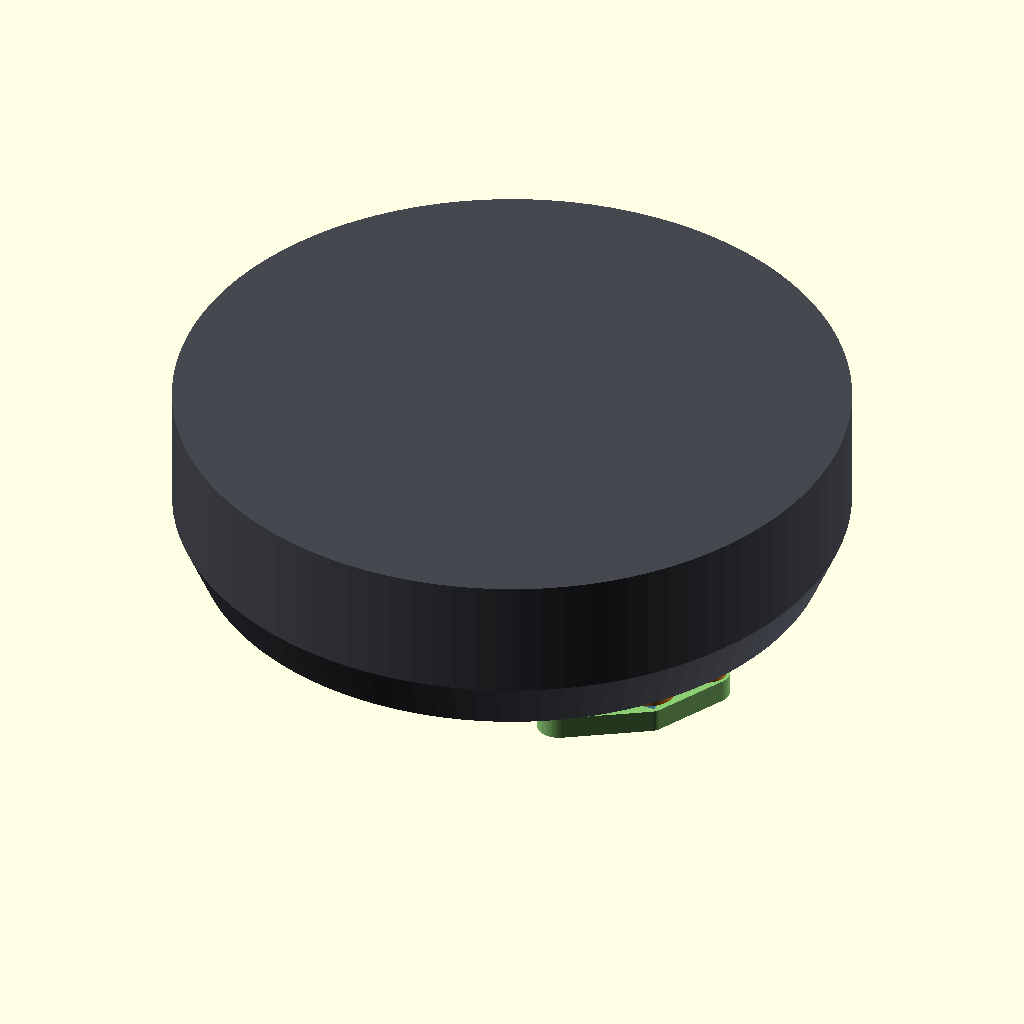
Cell 1: rendered with the file's own defaults.
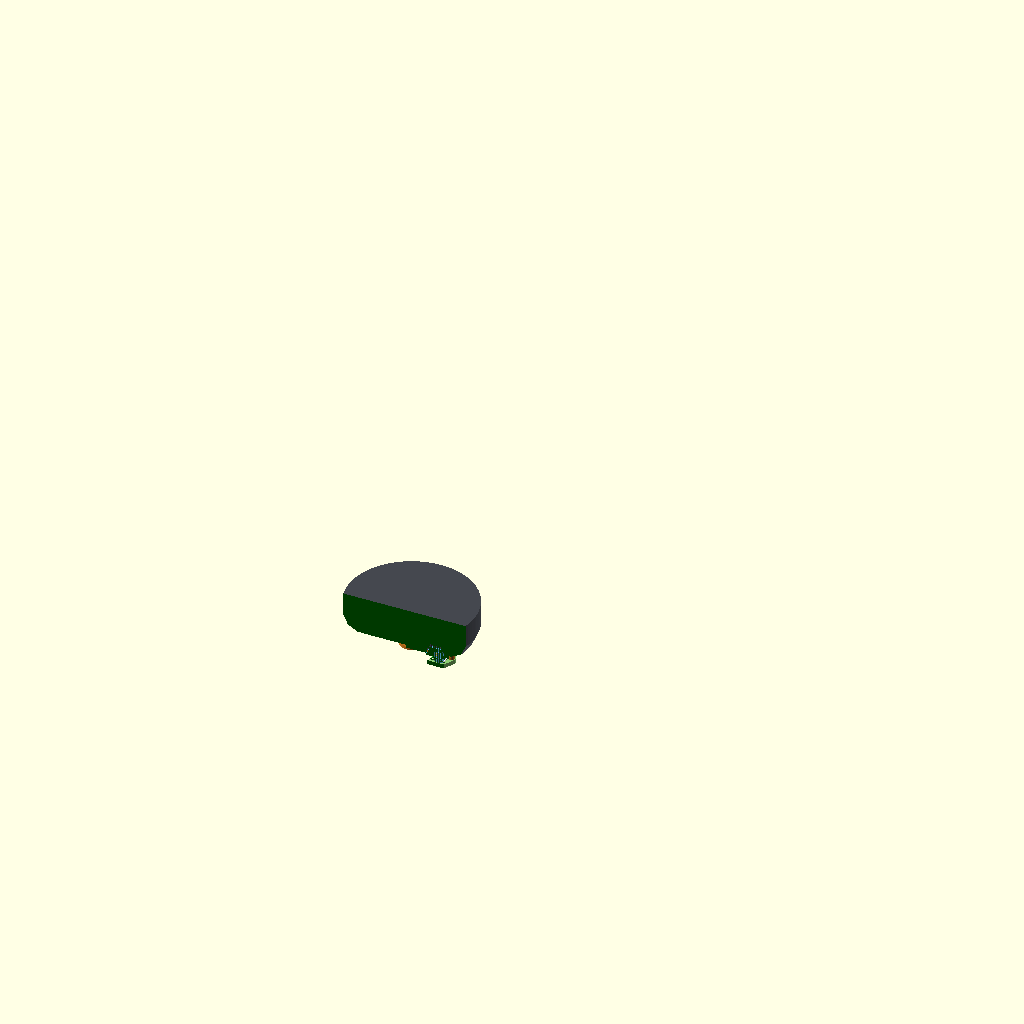
Cell 2 — part set to "section_pins", the other parameters unchanged.
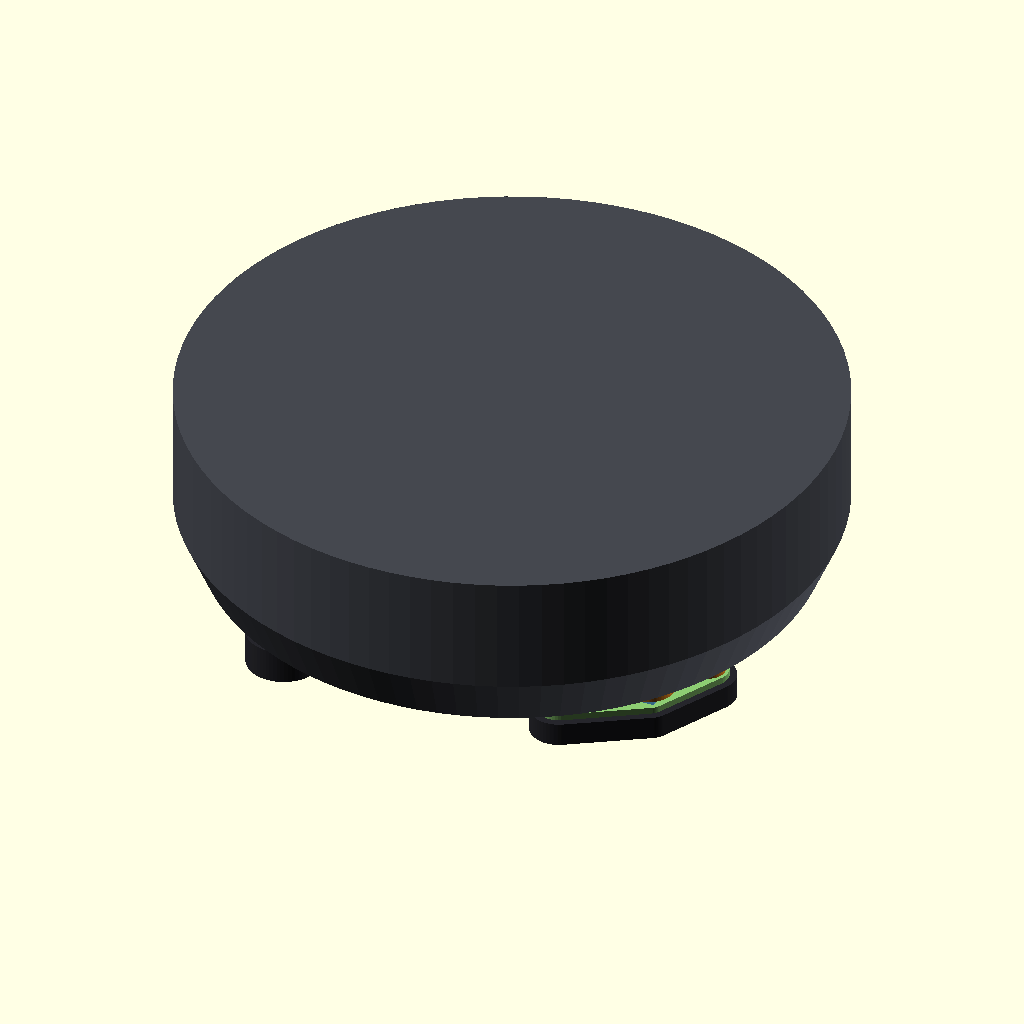
Cell 3: the same model with on_feet = true.
The same orthographic view direction (rotation 55°, 0°, 25°; colour scheme Cornfield) for every cell, with the view re-fitted per cell, so scale and position can differ between cells.
Source of the model, pogo-jig/pogo-jig.scad:
// SPDX-License-Identifier: CERN-OHL-S-2.0
// Pogo-pin flash jig for the debug USB of the Echo Plus (2nd generation).
//
// A pin block carries a nose that locates in the recessed test-pad window
// and guides three pogo pins (USB D+, D-, GND) onto the pads. There is no
// hole over the 17 V pad. The block sits in a base that is fixed by one M4
// screw into the centre insert; a cap on two posts of the base holds the
// pin ends. No PCB: the wires of a USB cable are soldered straight to the
// pins and held by a clamp on the base. With the plain base the Echo lies
// upside down; on the base with feet it stands upright, on the cap and the
// two feet.
//
// Every part prints without supports, as exported.
//
// All dimensions are in params.scad. The model is built in the device
// frame described there (x right, y up when looking at the Echo's bottom,
// z out of the Echo): the parts occupy z >= 0, the nose points to -z.
// Do not mirror the model; "flip" only rotates it for display.

include <params.scad>

/* [View] */
part = "assembly"; // [base, base_feet, block, cap, clamp, tpu_shoe, tpu_sock, assembly, section_pins, exploded]
// display only: the base with feet, with the TPU soles on
on_feet = false;
// display only: Echo side up (a rotation, not a mirror)
flip = true;
// display only: draw the Echo's bottom and compress the pins onto the pads
show_echo = true;

/* [Hidden] */
$fn = 96;
eps = 0.01;

// ---------------------------------------------------------------- derived

boss_h = window_depth - boss_gap;             // boss in the outer recess
nose_z = window_depth + step_depth - boss_gap; // nose end, in the inner pocket
// hub height. A countersunk head ends 0.3 below the hub top; a socket head sits on a washer on top of it.
csk = m4_head == "countersunk";
csk_d = m4_head_d + 0.6;                      // countersink diameter at the hub top
csk_depth = (csk_d - m4_clear_d) / 2;
screw_wall = csk ? m4_len - m4_engage + 0.3 : m4_len - m4_engage - m4_washer_t;
tip_depth = pad_depth + pin_compress;         // a free pin tip ends this far below the plate surface
block_z0 = web_t + block_gap;                 // flange of the pin block, Echo side
window_a = atan2(window_y, window_x);

// a flat cap on two posts closes the tower of the pin block
jig_top_z = pin_len - tip_depth;              // cap face on the Echo side = pin end when the tip is free
jig_bot_z = jig_top_z + cap_floor;            // cap face on the table side
jig_plate_u = window_w / 2 + 3.15;            // half width of the base plate around the seat
tower_top_z = jig_top_z + boss_gap - jig_play; // the block drops by boss_gap until its nose stands on the pocket floor
// cable clamp on the base: a cradle and two posts, and a bar screwed onto the posts
clamp_u = cable_d / 2 + 3.2;                  // posts left and right of the cable
clamp_floor_z = web_t + 0.8;                  // bottom of the cradle groove
clamp_post_z = clamp_floor_z + cable_d - clamp_squeeze; // post tops = underside of the bar
cable_z = clamp_floor_z + cable_d / 2;        // cable axis
// direction in which the wire of each pin (D+, D-, GND) leaves the tower: away from the other pins
pin_exits = [[-1, 0], [1, 0], [0, -1]];

pins = [pin_dp, pin_dm, pin_gnd];
all_cells = [for (c = [-1, 0, 1], r = [1, -1]) [c, r]];

function cell(c) = [window_x + c[0] * pitch_x, window_y + c[1] * pitch_y / 2];

// footprint of the tower around the three pins
tower_m = slot_w / 2 + tower_wall;            // pin axis to the tower edge
tower_lo = [min([for (p = pins) cell(p)[0]]) - tower_m, min([for (p = pins) cell(p)[1]]) - tower_m];
tower_hi = [max([for (p = pins) cell(p)[0]]) + tower_m, max([for (p = pins) cell(p)[1]]) + tower_m];

// ------------------------------------------------------------ sanity checks

for (p = pins) {
    assert(p != pad_17v, "a pin sits on the 17 V pad");
    assert(p != -pad_17v, "a pin would reach the 17 V pad with the pin block turned by 180 degrees");
}
assert(boss_h > 0.3, "boss too low: check window_depth");
assert(step_depth > 0.5, "nose too low to locate: check step_depth");
assert(step_w < window_w - 2 * window_fit && step_h < window_h - 2 * window_fit, "inner pocket larger than the outer recess");
assert(pin_compress <= 0.75 * pin_stroke, "pin compression too close to the full stroke");
assert(pitch_x - pin_relief_d >= 0.5, "pin holes merge: reduce pin_relief_d");
assert(pitch_x >= slot_w + tower_wall && pitch_y >= slot_w + tower_wall, "tower walls between the pins too thin");
assert(jig_block_z1 - block_z0 >= 1.4, "pin block too thin: raise jig_block_z1");
assert(jig_top_z - jig_block_z1 >= 3, "no room to solder wires to the pins between block and cap");
assert(jig_top_z - web_t >= cable_d + 0.3, "the cable does not fit between base and cap: reduce cable_d");
assert(block_shoulder < web_t - 0.6, "seat cone as deep as the base plate");
assert(screw_wall - (csk ? csk_depth : 0) >= 3, "less than 3 mm of plastic under the M4 head: longer screw or less m4_engage");
assert(screw_wall + (csk ? 0 : m4_washer_t + 4) <= jig_bot_z - 0.3, "the M4 head would stand proud of the cap, which is the foot of the jig");
assert(clamp_post_z + clamp_bar_t + screw_head_h <= jig_bot_z - 0.3, "the cable clamp would stand proud of the cap, which is the foot of the jig: raise cap_floor");

echo(str("cap ", jig_top_z, " to ", jig_bot_z, " mm above the plate surface; free pin tip ", tip_depth,
         " mm below it; hub ", screw_wall, " mm high"));

// ---------------------------------------------------------------- helpers

module rrect(w, h, r) {
    offset(r) square([w - 2 * r, h - 2 * r], center = true);
}

// Outline of the boss in the outer recess, grown by e. It is also the neck
// through the base and, grown, the seat.
module boss_rect(e) {
    translate([window_x, window_y])
        rrect(window_w - 2 * window_fit + 2 * e, window_h - 2 * window_fit + 2 * e,
              max(window_r - window_fit + e, 0.5));
}

// outline of the nose in the inner pocket, grown by e
module nose_rect(e) {
    translate([window_x, window_y])
        rrect(step_w - 2 * fit + 2 * e, step_h - 2 * fit + 2 * e, max(nose_r + e, 0.5));
}

// boss outline from z0 (grown by e0) to z1 (grown by e1)
module boss_loft(z0, z1, e0, e1) {
    hull() {
        translate([0, 0, z0]) linear_extrude(eps) boss_rect(e0);
        translate([0, 0, z1 - eps]) linear_extrude(eps) boss_rect(e1);
    }
}

// guide hole in the nose, a wider bore behind it up to z_end
module pin_holes(z_end) {
    g0 = -nose_z + pin_guide_len;             // end of the guide hole
    cone = (pin_relief_d - pin_guide_d) / 2;
    for (p = pins)
        translate(concat(cell(p), 0)) {
            translate([0, 0, -nose_z - 1]) cylinder(d = pin_guide_d, h = pin_guide_len + 1 + eps, $fn = 32);
            translate([0, 0, g0]) cylinder(d1 = pin_guide_d, d2 = pin_relief_d, h = cone + eps, $fn = 32);
            translate([0, 0, g0 + cone]) cylinder(d = pin_relief_d, h = z_end - g0 - cone + 1, $fn = 32);
        }
}

// flat part of thickness t with the elephant-foot chamfer on the bed face
module bed_plate(t) {
    linear_extrude(bed_chamfer + eps) offset(delta = -bed_chamfer) children();
    translate([0, 0, bed_chamfer]) linear_extrude(t - bed_chamfer) children();
}

// ---------------------------------------------------------------- pin block

// Nose, boss and neck through the base, 45 degree seat, flange behind it,
// and the pin tower on the flange. The nose in the inner pocket locates the
// pins; the boss in the outer recess is loose and grows out of the nose at
// 45 degrees, so the block prints nose down.
module block() {
    c = min(boss_chamfer, step_depth / 2);
    lift = min(boss_h, max(window_w - 2 * window_fit - step_w + 2 * fit,
                           window_h - 2 * window_fit - step_h + 2 * fit) / 2);
    seat_z = block_z0 - block_shoulder;
    difference() {
        union() {
            hull() {
                translate([0, 0, -nose_z]) linear_extrude(eps) nose_rect(-c);
                translate([0, 0, -nose_z + c]) linear_extrude(nose_z - boss_h - c + eps) nose_rect(0);
            }
            hull() {
                translate([0, 0, -boss_h]) linear_extrude(eps) nose_rect(0);
                translate([0, 0, -boss_h + lift - eps]) linear_extrude(eps) boss_rect(0);
            }
            boss_loft(-boss_h + lift - eps, seat_z, 0, 0);
            boss_loft(seat_z - eps, block_z0, 0, block_shoulder);
            boss_loft(block_z0 - eps, jig_block_z1, block_shoulder, block_shoulder);
            tower();
        }
        pin_holes(jig_block_z1 - 1);          // the wide bore ends in the flange, the tower guides again
    }
}

// Tower on the back of the pin block, up to the cap. Its lower part is a
// closed guide around each pin, so that the pin stands upright; the top
// slot_depth is a slot per pin, in which the solder joint and the wire lie
// and leave sideways. The walls between the slots keep the three joints
// apart. Solid over the 17 V cell.
module tower() {
    slot_z = tower_top_z - slot_depth;        // floor of the slots
    lead = (slot_w - pin_guide_d) / 2;
    assert(slot_z - jig_block_z1 >= 1.2, "tower guide too short: reduce slot_depth");
    difference() {
        translate([tower_lo[0], tower_lo[1], jig_block_z1 - eps])
            cube([tower_hi[0] - tower_lo[0], tower_hi[1] - tower_lo[1], tower_top_z - jig_block_z1 + eps]);
        for (i = [0 : len(pins) - 1]) {
            c = cell(pins[i]);
            hull() for (k = [0, 10])
                translate([c[0] + k * pin_exits[i][0], c[1] + k * pin_exits[i][1], slot_z])
                    cylinder(d = slot_w, h = tower_top_z, $fn = 24);
            // guide below the slot, with a lead-in for the pin tip
            translate([c[0], c[1], jig_block_z1 - 1]) cylinder(d = pin_guide_d, h = slot_z - jig_block_z1 + 1 + eps, $fn = 32);
            translate([c[0], c[1], slot_z - lead]) cylinder(d1 = pin_guide_d, d2 = slot_w, h = lead + eps, $fn = 32);
        }
    }
}

// ---------------------------------------------------------------------- cap

// outline of the cap: around its two posts and over the tower
module cap_2d() {
    hull() {
        for (p = jig_posts) translate([window_x + p[0], window_y + p[1]]) circle(d = post_d + 1, $fn = 48);
        translate([(tower_lo[0] + tower_hi[0]) / 2, (tower_lo[1] + tower_hi[1]) / 2])
            rrect(tower_hi[0] - tower_lo[0] + 2, tower_hi[1] - tower_lo[1] + 2, 2);
    }
}

// A flat plate screwed to the two posts of the base. The pin ends stand
// against its face, so it takes the spring force and sets the compression;
// it also closes the tower and keeps the pin block in its seat. Its screw
// heads are sunk, so its table side is flat and the Echo can stand on it.
// Printed Echo side down.
module cap() {
    sink = screw_head_h + 0.3;
    difference() {
        translate([0, 0, jig_top_z]) linear_extrude(jig_bot_z - jig_top_z) cap_2d();
        for (p = jig_posts)
            translate([window_x + p[0], window_y + p[1], 0]) {
                cylinder(d = m2_clear_d, h = jig_bot_z + 1, $fn = 24);
                translate([0, 0, jig_bot_z - sink]) cylinder(d = 4.6, h = sink + 1, $fn = 32);
            }
    }
}

// TPU shoe for the cap: a sole under it with a lip that stretches over its edge
module tpu_shoe() {
    difference() {
        translate([0, 0, jig_bot_z - tpu_lip]) linear_extrude(tpu_lip + tpu_t) offset(r = tpu_wall - tpu_fit) cap_2d();
        translate([0, 0, jig_bot_z - tpu_lip - 1]) linear_extrude(tpu_lip + 1) offset(delta = -tpu_fit) cap_2d();
    }
}

// TPU sock for a foot of the base, drawn at the origin: a cup with a sole
module tpu_sock() {
    difference() {
        translate([0, 0, jig_bot_z - tpu_cup]) cylinder(d = feet_d - 2 * tpu_fit + 2 * tpu_wall, h = tpu_cup + tpu_t, $fn = 64);
        translate([0, 0, jig_bot_z - tpu_cup - 1]) cylinder(d = feet_d - 2 * tpu_fit, h = tpu_cup + 1, $fn = 64);
    }
}

// --------------------------------------------------------------------- base

// Seat for the pin block in the base plate. Above the plate the cut closes
// again at 45 degrees, so that a post standing partly over the seat grows
// over it without a flat overhang.
module block_seat() {
    e1 = neck_fit + block_shoulder;
    roof = post_d / 2;
    boss_loft(-1, web_t - block_shoulder, neck_fit, neck_fit);
    boss_loft(web_t - block_shoulder - eps, web_t + eps, neck_fit, e1);
    boss_loft(web_t, web_t + roof, e1, e1 - roof);
}

module m4_hole() {
    translate([0, 0, -1]) cylinder(d = m4_clear_d, h = screw_wall + 2);
    if (csk) {
        translate([0, 0, screw_wall - csk_depth]) cylinder(d1 = m4_clear_d, d2 = csk_d, h = csk_depth + eps);
        translate([0, 0, screw_wall]) cylinder(d = csk_d, h = 1);
    }
    if (insert_relief_h > 0)
        translate([0, 0, -eps]) cylinder(d = insert_relief_d, h = insert_relief_h + eps);
}

// The base, also the test-fit coupon: a plate with the screw seat, the seat
// for the pin block, two posts for the cap, and the cable clamp (cradle and
// two posts). Its table side names the pins, read in the device view.
// Printed with the face that lies on the Echo on the bed.
// feet = true: two arms from the hub, each ending in a foot as high as the
// cap, so that the Echo stands upright on the cap and the two feet.
module base(feet = false) {
    pilot = jig_top_z - 1.2;
    module label(u, v, s, ha)
        translate([window_x + u, window_y + v, web_t - label_depth]) linear_extrude(label_depth + 0.5)
            offset(delta = 0.08)
                text(s, size = label_size, font = "Liberation Sans:style=Bold", halign = ha, valign = "center");
    module plate_2d() {
        hull() {
            circle(d = hub_d);
            translate([window_x, window_y]) rrect(2 * jig_plate_u, window_h + 12, 4);
            for (p = jig_posts) translate([window_x + p[0], window_y + p[1]]) circle(d = post_d + 2);
        }
        // tab for the cable clamp
        hull() {
            for (s = [-1, 1]) translate([window_x + cable_u + s * clamp_u, window_y - clamp_v]) circle(d = post_d + 2);
            translate([window_x + cable_u, window_y - 8]) square([2 * clamp_u + post_d + 2, 2], center = true);
        }
        if (feet) for (a = feet_angles) hull() {
            circle(d = feet_arm_w);
            rotate(window_a + a) translate([feet_r, 0]) circle(d = feet_d);
        }
    }
    difference() {
        union() {
            bed_plate(web_t) plate_2d();
            cylinder(d = hub_d, h = screw_wall);
            for (p = jig_posts)
                translate([window_x + p[0], window_y + p[1], web_t - eps])
                    cylinder(d = post_d, h = jig_top_z - web_t + eps, $fn = 48);
            // cable clamp: two posts for the bar and a cradle between them
            for (s = [-1, 1])
                translate([window_x + cable_u + s * clamp_u, window_y - clamp_v, web_t - eps])
                    cylinder(d = post_d, h = clamp_post_z - web_t + eps, $fn = 48);
            // narrower than the posts, so that it ends inside them
            translate([window_x + cable_u - clamp_u, window_y - clamp_v - (post_d - 1) / 2, web_t - eps])
                cube([2 * clamp_u, post_d - 1, 2 + eps]);
            if (feet) for (a = feet_angles)
                rotate(window_a + a) translate([feet_r, 0, web_t - eps]) cylinder(d = feet_d, h = jig_bot_z - web_t + eps, $fn = 64);
        }
        m4_hole();
        block_seat();
        for (p = jig_posts)
            translate([window_x + p[0], window_y + p[1], jig_top_z - pilot])
                cylinder(d = screw_pilot_d, h = pilot + eps, $fn = 24);
        // cable clamp: groove of the cradle, pilots in the posts
        translate([window_x + cable_u, window_y - clamp_v + clamp_w, cable_z]) rotate([90, 0, 0])
            cylinder(d = cable_d, h = 2 * clamp_w, $fn = 48);
        for (s = [-1, 1])
            translate([window_x + cable_u + s * clamp_u, window_y - clamp_v, 1])
                cylinder(d = screw_pilot_d, h = clamp_post_z, $fn = 24);
        // D+ starts clear of the cap post beside it (jig_posts[0]), D- follows
        label(jig_posts[0][0] + post_d / 2 + 0.2, 8.9, "D+", "left");
        label(jig_posts[0][0] + post_d / 2 + 0.45 + 2.03 * label_size, 8.9, "D-", "left");
        label(pin_gnd[0] * pitch_x - 0.6, -8.9, "GND", "center");   // below the GND hole, clear of the cap post
    }
}

// clamp bar: screwed onto the two clamp posts of the base, across the cable
module clamp() {
    difference() {
        translate([window_x + cable_u, window_y - clamp_v, clamp_post_z]) linear_extrude(clamp_bar_t)
            rrect(2 * clamp_u + post_d + 1, clamp_w, 2);
        for (s = [-1, 1])
            translate([window_x + cable_u + s * clamp_u, window_y - clamp_v, clamp_post_z - 1])
                cylinder(d = m2_clear_d, h = clamp_bar_t + 2, $fn = 24);
    }
}

// --------------------------------------------------------- section plane

// section_pins: plane through the D+ and D- pins, parallel to x.
cut = part == "section_pins";
cut_y = cell(pin_dp)[1];

// translate and remember the offset, so col() can cut in the device frame
$org = [0, 0, 0];
module at(v) {
    $org = v;
    translate(v) children();
}

// colour a display object; in the section view keep only the half behind the
// plane, so that each cut face keeps the colour of its part
module col(c) {
    color(c)
        if (cut) intersection() {
            union() { children(); }
            translate(-$org) translate([-200, cut_y - 400, -200]) cube(400);
        }
        else children();
}

// ---------------------------------------------------- display-only objects

module window_2d() {
    rrect(window_w, window_h, window_r);
}

module echo_ghost() {
    h = 30;
    col([0.27, 0.28, 0.31]) difference() {
        rotate_extrude() polygon([[0, 0], [plate_d / 2 + rim_w, 0], [plate_d / 2 + rim_w + 1.5, -1],
                                  [46, -4], [49.5, -12], [49.5, -h], [0, -h]]);
        translate([window_x, window_y, -window_depth]) linear_extrude(window_depth + 1) window_2d();
        translate([window_x, window_y, -window_depth - step_depth])
            linear_extrude(step_depth + eps) rrect(step_w, step_h, 1);
        for (c = all_cells)
            translate(concat(cell(c), -pad_depth)) cylinder(d = hole_d, h = pad_depth, $fn = 32);
        translate([0, 0, -9]) cylinder(d = 4, h = 10);
        // seam between the plate and the rim
        translate([0, 0, -0.15]) difference() {
            cylinder(d = plate_d + 0.3, h = 1);
            translate([0, 0, -1]) cylinder(d = plate_d - 0.3, h = 3);
        }
    }
    col("silver") difference() {
        translate([0, 0, -9]) cylinder(d = 7.5, h = 9 - eps);
        translate([0, 0, -9.5]) cylinder(d = 3.4, h = 10);
    }
    for (c = all_cells)
        col(c == pad_17v ? "red" : "gold")
            translate(concat(cell(c), -pad_depth - 0.1)) cylinder(d = pad_d, h = 0.1, $fn = 32);
    col("darkgreen") translate([window_x, window_y, -pad_depth - 1.1])
        linear_extrude(1) square([step_w + 4, step_h + 4], center = true);
}

// a pin with its closed end against the cap; compressed: tip on the pad
module pin_ghost(compressed) {
    plunger = 3.2;                            // plunger outside the barrel when free
    tail_z = pin_len - tip_depth;
    barrel_z = plunger - tip_depth;
    tip_z = compressed ? -pad_depth : -tip_depth;
    col("darkgoldenrod") translate([0, 0, barrel_z])
        cylinder(d = pin_d, h = tail_z - barrel_z, $fn = 24);
    col("gold") {
        translate([0, 0, tip_z + 0.6]) cylinder(d = 0.74, h = barrel_z - tip_z - 0.6 + eps, $fn = 24);
        translate([0, 0, tip_z]) cylinder(d1 = 0.05, d2 = 0.74, h = 0.6, $fn = 24);
    }
}

module m4_ghost() {
    if (csk) {
        top = screw_wall - 0.3;
        col("dimgray") {
            translate([0, 0, top - m4_head_d / 2 + 2]) difference() {
                cylinder(d1 = 4, d2 = m4_head_d, h = m4_head_d / 2 - 2, $fn = 32);
                translate([0, 0, 0.8]) cylinder(d = 2.9, h = 3, $fn = 6);
            }
            translate([0, 0, top - m4_len]) cylinder(d = 3.9, h = m4_len - 1.9, $fn = 32);
        }
    }
    else {
        hz = screw_wall + m4_washer_t;
        col("dimgray") {
            translate([0, 0, hz]) difference() {
                cylinder(d = 7, h = 4, $fn = 32);
                translate([0, 0, 1.5]) cylinder(d = 3.5, h = 3, $fn = 6);
            }
            translate([0, 0, hz - m4_len]) cylinder(d = 3.9, h = m4_len, $fn = 32);
        }
        col("silver") translate([0, 0, screw_wall]) difference() {
            cylinder(d = 9, h = m4_washer_t, $fn = 32);
            translate([0, 0, -1]) cylinder(d = 4.3, h = 3, $fn = 32);
        }
    }
}

// soldered wires and cable
module wires() {
    colours = ["limegreen", "white", [0.1, 0.1, 0.1]];
    side = [-1.1, 1.1, 0];
    cab = [window_x + cable_u, window_y - clamp_v + clamp_w / 2 + 2, cable_z];   // the jacket ends just before the clamp
    z = jig_top_z - 2;
    module wire(pts)
        for (i = [0 : len(pts) - 2]) hull() for (p = [pts[i], pts[i + 1]]) translate(p) sphere(d = 1, $fn = 12);
    for (i = [0 : len(pins) - 1]) {
        c = cell(pins[i]);
        e = pin_exits[i];
        out = [c[0] + 3.6 * e[0], c[1] + 3.6 * e[1], z];
        col(colours[i]) wire([[c[0] + 0.7 * e[0], c[1] + 0.7 * e[1], z], out,
                              [out[0], min(out[1], window_y - 4.6), z], cab + [side[i], 0, 0]]);
    }
    col([0.12, 0.12, 0.12]) translate(cab) rotate([90, 0, 0]) cylinder(d = cable_d - 0.5, h = 26, $fn = 32);
}

// M2 screws of the cap and of the clamp
module m2_ghosts() {
    col("dimgray") {
        for (p = jig_posts) at([window_x + p[0], window_y + p[1], 0]) {
            translate([0, 0, jig_bot_z - screw_head_h - 0.3]) cylinder(d = 3.8, h = screw_head_h, $fn = 24);
            translate([0, 0, jig_bot_z - screw_head_h - 0.3 - 6]) cylinder(d = 2, h = 6, $fn = 24);
        }
        for (s = [-1, 1]) at([window_x + cable_u + s * clamp_u, window_y - clamp_v, 0]) {
            translate([0, 0, clamp_post_z + clamp_bar_t]) cylinder(d = 3.8, h = screw_head_h, $fn = 24);
            translate([0, 0, clamp_post_z + clamp_bar_t - 6]) cylinder(d = 2, h = 6, $fn = 24);
        }
    }
}

module assembly() {
    col([0.93, 0.55, 0.14]) base(on_feet);
    col([0.35, 0.7, 0.9]) block();
    col([0.55, 0.8, 0.45]) cap();
    col([0.55, 0.8, 0.45]) clamp();
    wires();
    m2_ghosts();
    if (on_feet) col([0.15, 0.15, 0.17]) {
        tpu_shoe();
        for (a = feet_angles) rotate(window_a + a) translate([feet_r, 0, 0]) tpu_sock();
    }
    for (p = pins) at(concat(cell(p), 0)) pin_ghost(show_echo);
    m4_ghost();
    if (show_echo) echo_ghost();
}

// Exploded view, table side up, as the jig is put together: the Echo lies
// upside down and everything is added from above. Display only.
exploded_vpr = [62, 0, 50];                   // camera rotation the labels face (see build.py)

module exploded() {
    right = [cos(exploded_vpr[2]), sin(exploded_vpr[2]), 0];

    module label(z, s)
        color("black") translate(64 * right + [0, 0, z]) rotate(exploded_vpr)
            linear_extrude(0.2) text(s, size = 4.6);

    translate([0, 0, -22]) echo_ghost();
    label(-28, "Echo upside down, unplugged");

    color([0.93, 0.55, 0.14]) base();
    label(2, "1  base on the Echo");

    translate([0, 0, 24]) color([0.35, 0.7, 0.9]) block();
    label(18, "2  pin block, nose first, through the base");

    translate([0, 0, 24]) m4_ghost();
    label(27, "3  M4 screw into the centre insert");

    translate([0, 0, 46]) {
        for (p = pins) translate(concat(cell(p), 0)) pin_ghost(false);
        wires();
    }
    label(47, "4  pins with their wires soldered on, tip first;");
    label(39, "    each wire lies in the slot next to its hole");

    translate([0, 0, 68]) color([0.55, 0.8, 0.45]) {
        cap();
        clamp();
    }
    label(74, "5  cap, flat on the two posts;");
    label(66, "    clamp bar across the cable");

    translate([0, 0, 86]) m2_ghosts();
    label(97, "6  four M2 screws: two in the cap, two in the clamp");
}

// --------------------------------------------------------------- top level

module oriented() {
    if (flip) rotate([180, 0, 0]) children();
    else children();
}

// Printable parts are exported as they lie on the bed: the plate surface for
// the bases, the nose face for the pin block, the Echo side for the cap, the
// sole for the TPU parts (turned over by a rotation, never mirrored).
if (part == "base") base();
else if (part == "base_feet") base(true);
else if (part == "block") translate([-window_x, -window_y, nose_z]) block();
else if (part == "cap") translate([-window_x, -window_y, -jig_top_z]) cap();
else if (part == "clamp") translate([-window_x - cable_u, -window_y + clamp_v, -clamp_post_z]) clamp();
else if (part == "tpu_shoe") translate([0, 0, jig_bot_z + tpu_t]) rotate([180, 0, 0]) translate([-window_x, -window_y, 0]) tpu_shoe();
else if (part == "tpu_sock") translate([0, 0, jig_bot_z + tpu_t]) rotate([180, 0, 0]) tpu_sock();
else if (part == "exploded") exploded();
else oriented() assembly();
Parameter table extracted from the source (name, type, default, range or options):
part: string, default "assembly", options "base", "base_feet", "block", "cap", "clamp", "tpu_shoe", "tpu_sock", "assembly", "section_pins", "exploded"
on_feet: bool, default false
flip: bool, default true
show_echo: bool, default true
